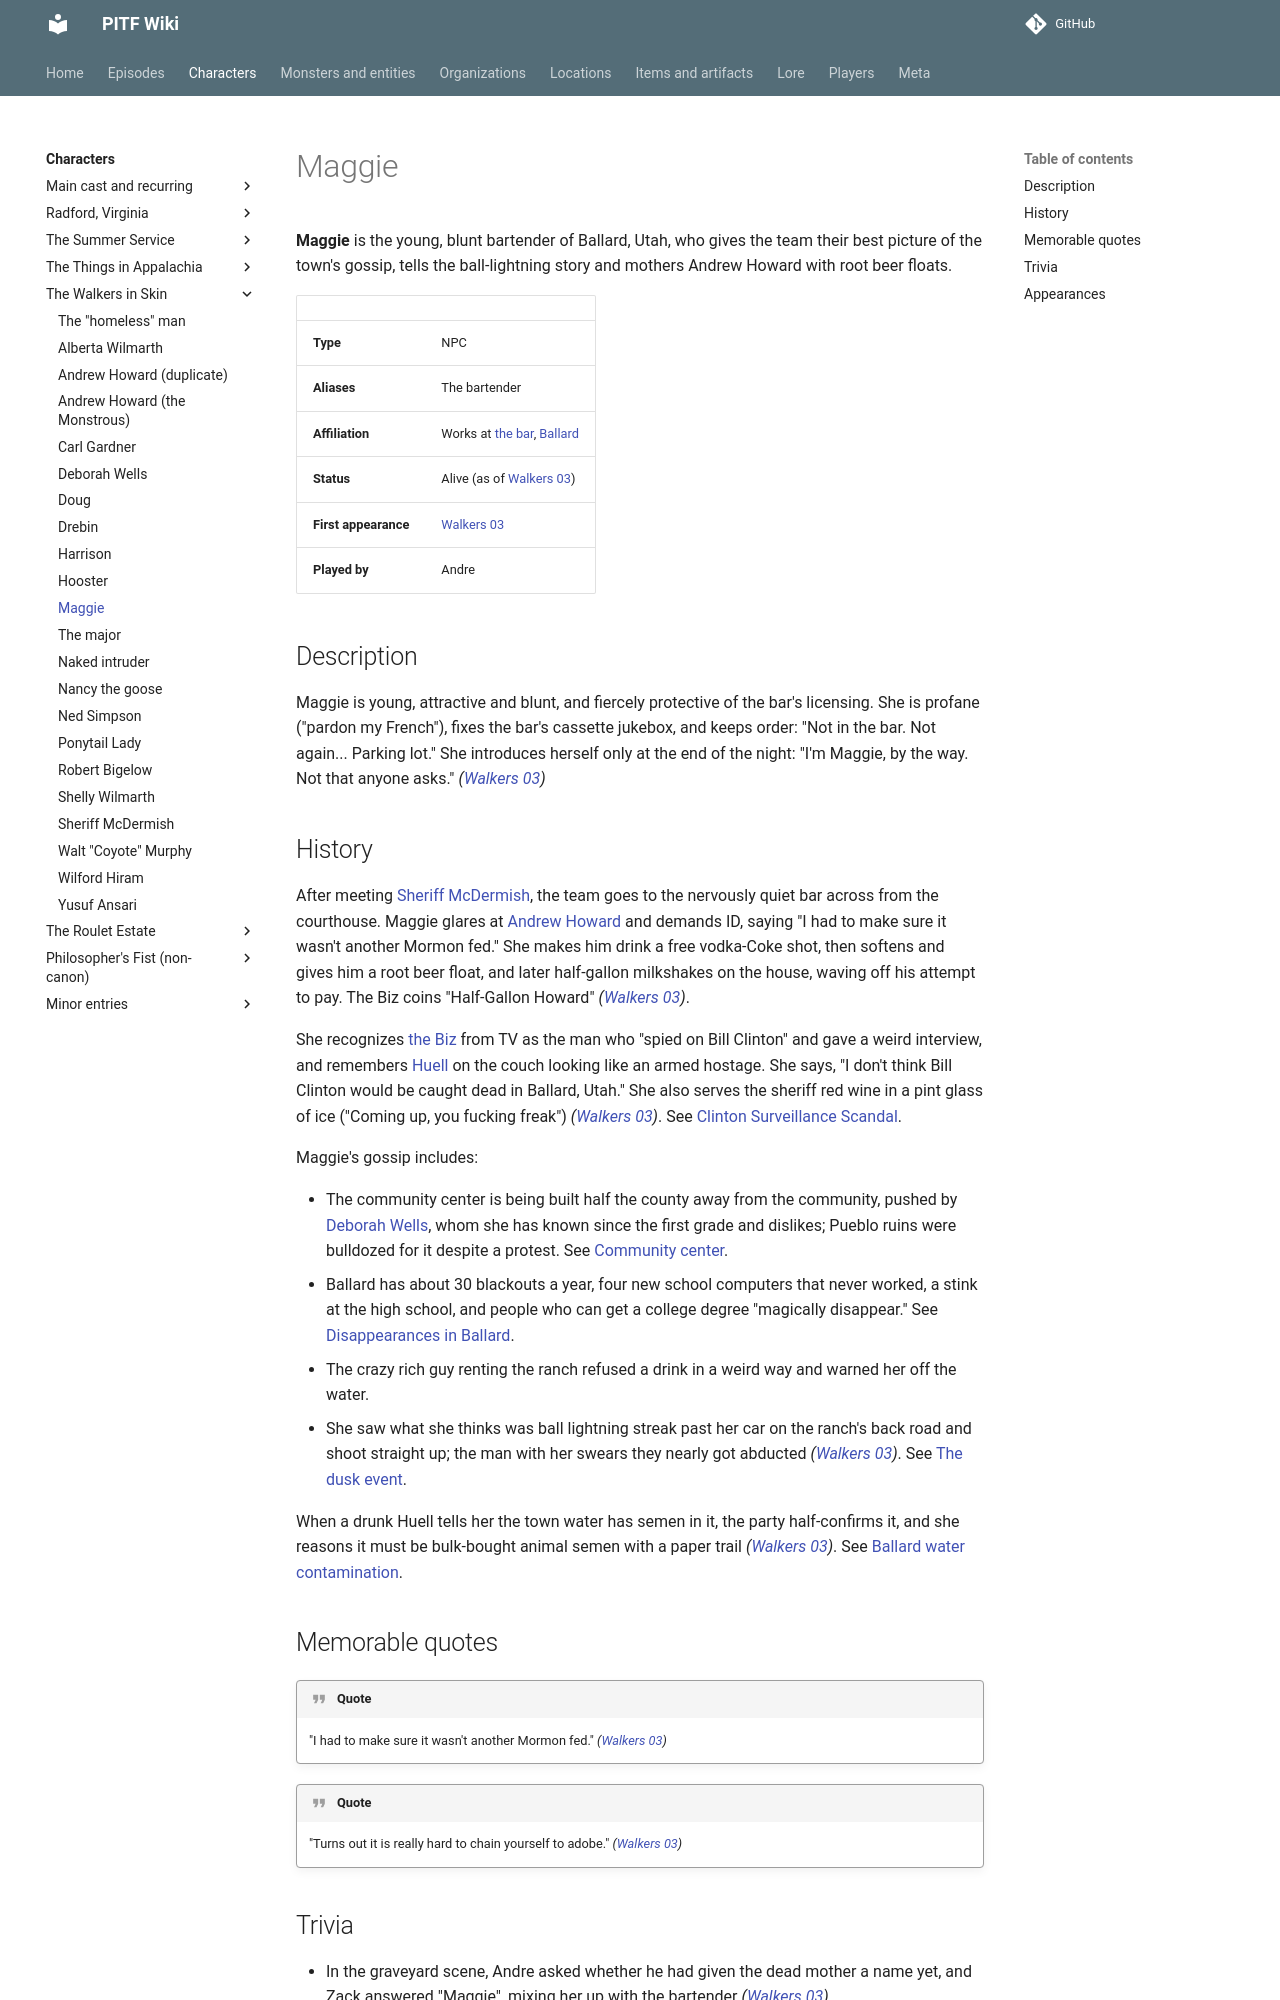

repository: AndreTInfante/pitf-wiki · page: characters/maggie/index.html · generator: mkdocs

# Maggie

**Maggie** is the young, blunt bartender of Ballard, Utah, who gives the team their best picture of the town's gossip, tells the ball-lightning story and mothers Andrew Howard with root beer floats.

| | |
|---|---|
| **Type** | NPC |
| **Aliases** | The bartender |
| **Affiliation** | Works at [the bar](../locations/ballard-bar.md), [Ballard](../locations/ballard-utah.md) |
| **Status** | Alive (as of [Walkers 03](../episodes/walkers-in-skin/03.md)) |
| **First appearance** | [Walkers 03](../episodes/walkers-in-skin/03.md) |
| **Played by** | Andre |

## Description

Maggie is young, attractive and blunt, and fiercely protective of the bar's licensing. She is profane ("pardon my French"), fixes the bar's cassette jukebox, and keeps order: "Not in the bar. Not again... Parking lot." She introduces herself only at the end of the night: "I'm Maggie, by the way. Not that anyone asks." *([Walkers 03](../episodes/walkers-in-skin/03.md))*

## History

After meeting [Sheriff McDermish](sheriff-mcdermish.md), the team goes to the nervously quiet bar across from the courthouse. Maggie glares at [Andrew Howard](andrew-howard.md) and demands ID, saying "I had to make sure it wasn't another Mormon fed." She makes him drink a free vodka-Coke shot, then softens and gives him a root beer float, and later half-gallon milkshakes on the house, waving off his attempt to pay. The Biz coins "Half-Gallon Howard" *([Walkers 03](../episodes/walkers-in-skin/03.md))*.

She recognizes [the Biz](dick-baxter.md) from TV as the man who "spied on Bill Clinton" and gave a weird interview, and remembers [Huell](huell-kendrick.md) on the couch looking like an armed hostage. She says, "I don't think Bill Clinton would be caught dead in Ballard, Utah." She also serves the sheriff red wine in a pint glass of ice ("Coming up, you fucking freak") *([Walkers 03](../episodes/walkers-in-skin/03.md))*. See [Clinton Surveillance Scandal](../lore/clinton-surveillance-scandal.md).

Maggie's gossip includes:

- The community center is being built half the county away from the community, pushed by [Deborah Wells](deborah-wells.md), whom she has known since the first grade and dislikes; Pueblo ruins were bulldozed for it despite a protest. See [Community center](../locations/community-center.md).
- Ballard has about 30 blackouts a year, four new school computers that never worked, a stink at the high school, and people who can get a college degree "magically disappear." See [Disappearances in Ballard](../lore/ballard-disappearances.md).
- The crazy rich guy renting the ranch refused a drink in a weird way and warned her off the water.
- She saw what she thinks was ball lightning streak past her car on the ranch's back road and shoot straight up; the man with her swears they nearly got abducted *([Walkers 03](../episodes/walkers-in-skin/03.md))*. See [The dusk event](../lore/dusk-electrical-event.md).

When a drunk Huell tells her the town water has semen in it, the party half-confirms it, and she reasons it must be bulk-bought animal semen with a paper trail *([Walkers 03](../episodes/walkers-in-skin/03.md))*. See [Ballard water contamination](../lore/ballard-water-contamination.md).
